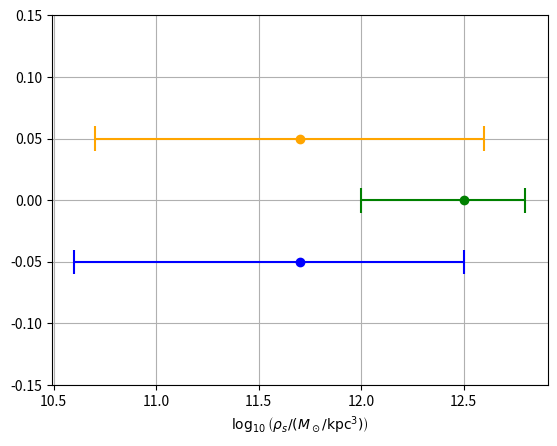
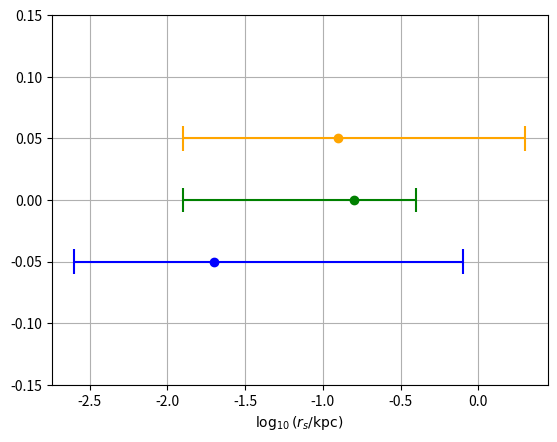
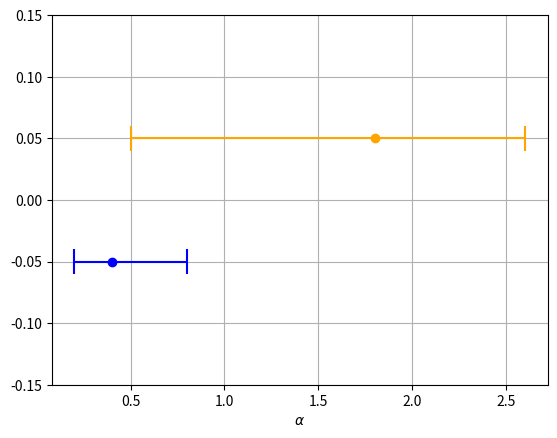
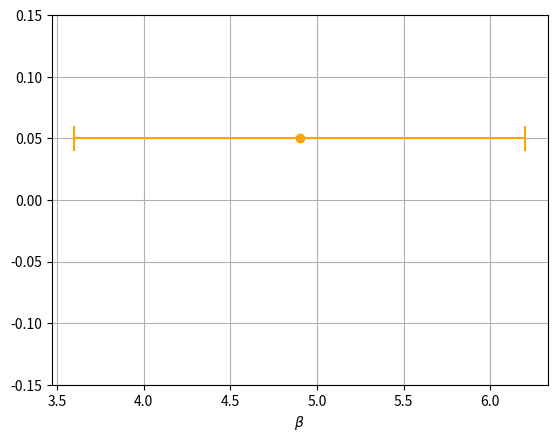
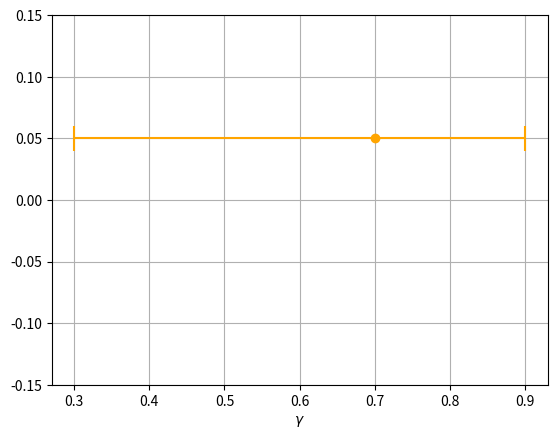
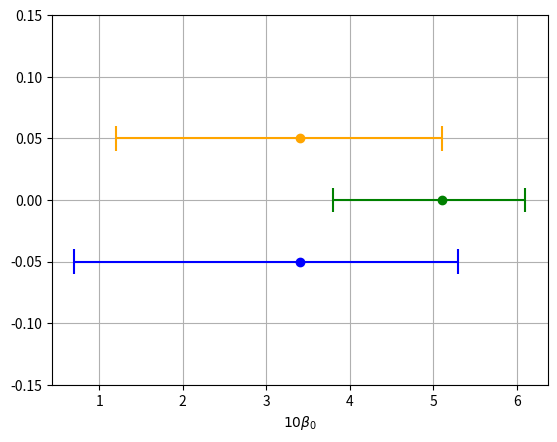
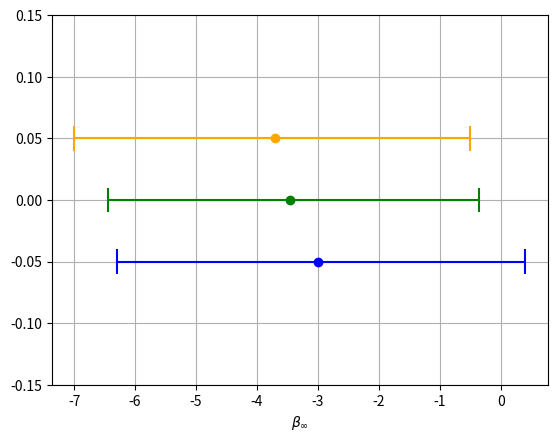
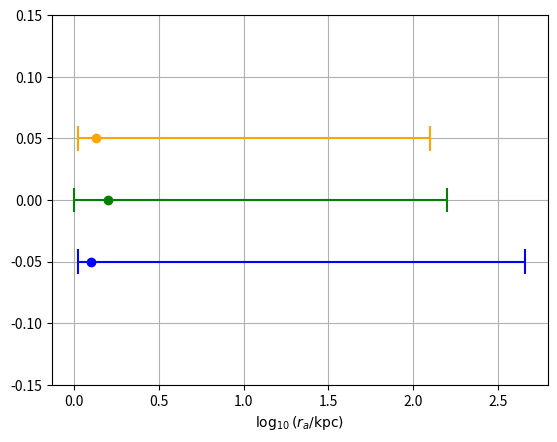
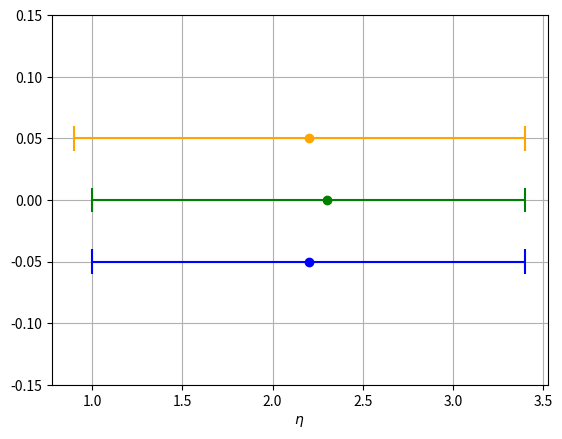

The script that saved these images, in order:
#!/usr/bin/env python3
# -*- coding: utf-8 -*-
"""
Created on Tue Jan 14 14:23:11 2025

[redacted]
"""

import numpy as np
import matplotlib.pyplot as plt
    
def main():
    
    parameters = [r'$\log_{10}\left(\rho_s/(M_\odot/\text{kpc}^3)\right)$',\
                  r'$\log_{10}\left(r_s/\text{kpc}\right)$', r'$\alpha$',\
                  r'$\beta$', r'$\gamma$', r'$10\beta_0$', r'$\beta_\infty$',\
                  r'$\log_{10}(r_a/\text{kpc})$', r'$\eta$']
    parameters_save = ['rho_s', 'r_s', 'alpha', 'beta', 'gamma', '10beta_0',\
                       'beta_infty', 'r_a', 'eta']
    models = ["EINASTO", "BURKERT", "ZHAO"]
    colors = ["blue", "green", "orange"]
    values = [[11.7, 12.5, 11.7], [-1.7, -0.8, -0.9], [0.4, np.nan, 1.8],\
              [np.nan, np.nan, 4.9], [np.nan, np.nan, 0.7], [3.4, 5.1, 3.4],\
              [-3., -3.45, -3.7], [0.1, 0.2, 0.13], [2.2, 2.3, 2.2]]
    low_errors = [[1.1, 0.5, 1], [0.9, 1.1, 1], [0.2, np.nan, 1.3],\
                  [np.nan, np.nan, 1.3], [np.nan, np.nan, 0.4], [2.7, 1.3, 2.2],\
                  [3.3, 3, 3.3], [0.08, 0.2, 0.11], [1.2, 1.3, 1.3]]
    up_errors = [[0.8, 0.3, 0.9], [1.6, 0.4, 1.2], [0.4, np.nan, 0.8],\
                 [np.nan, np.nan, 1.3], [np.nan, np.nan, 0.2], [1.9, 1, 1.7],\
                 [3.4, 3.1, 3.2], [2.56, 2, 1.97], [1.2, 1.1, 1.2]]
    
    for i in range(len(parameters)):
    
        plt.figure()
        
        for j in range(len(models)):
            
            y = -0.05+0.05*j
        
            plt.plot(values[i][j], y, color=colors[j], marker='o')
            plt.hlines(y, values[i][j]-low_errors[i][j], values[i][j]+up_errors[i][j], color=colors[j])
            plt.vlines(values[i][j]-low_errors[i][j], y-0.01, y+0.01, color=colors[j])
            plt.vlines(values[i][j]+up_errors[i][j], y-0.01, y+0.01, color=colors[j])
            
        plt.xlabel(f'{parameters[i]}')
        plt.ylim(-0.15, 0.15)
        plt.grid(True)
        plt.show()
        #plt.savefig(f'Parameter comparison/{parameters_save[i]}.pdf')
    
if __name__ == "__main__":
    
    main()
